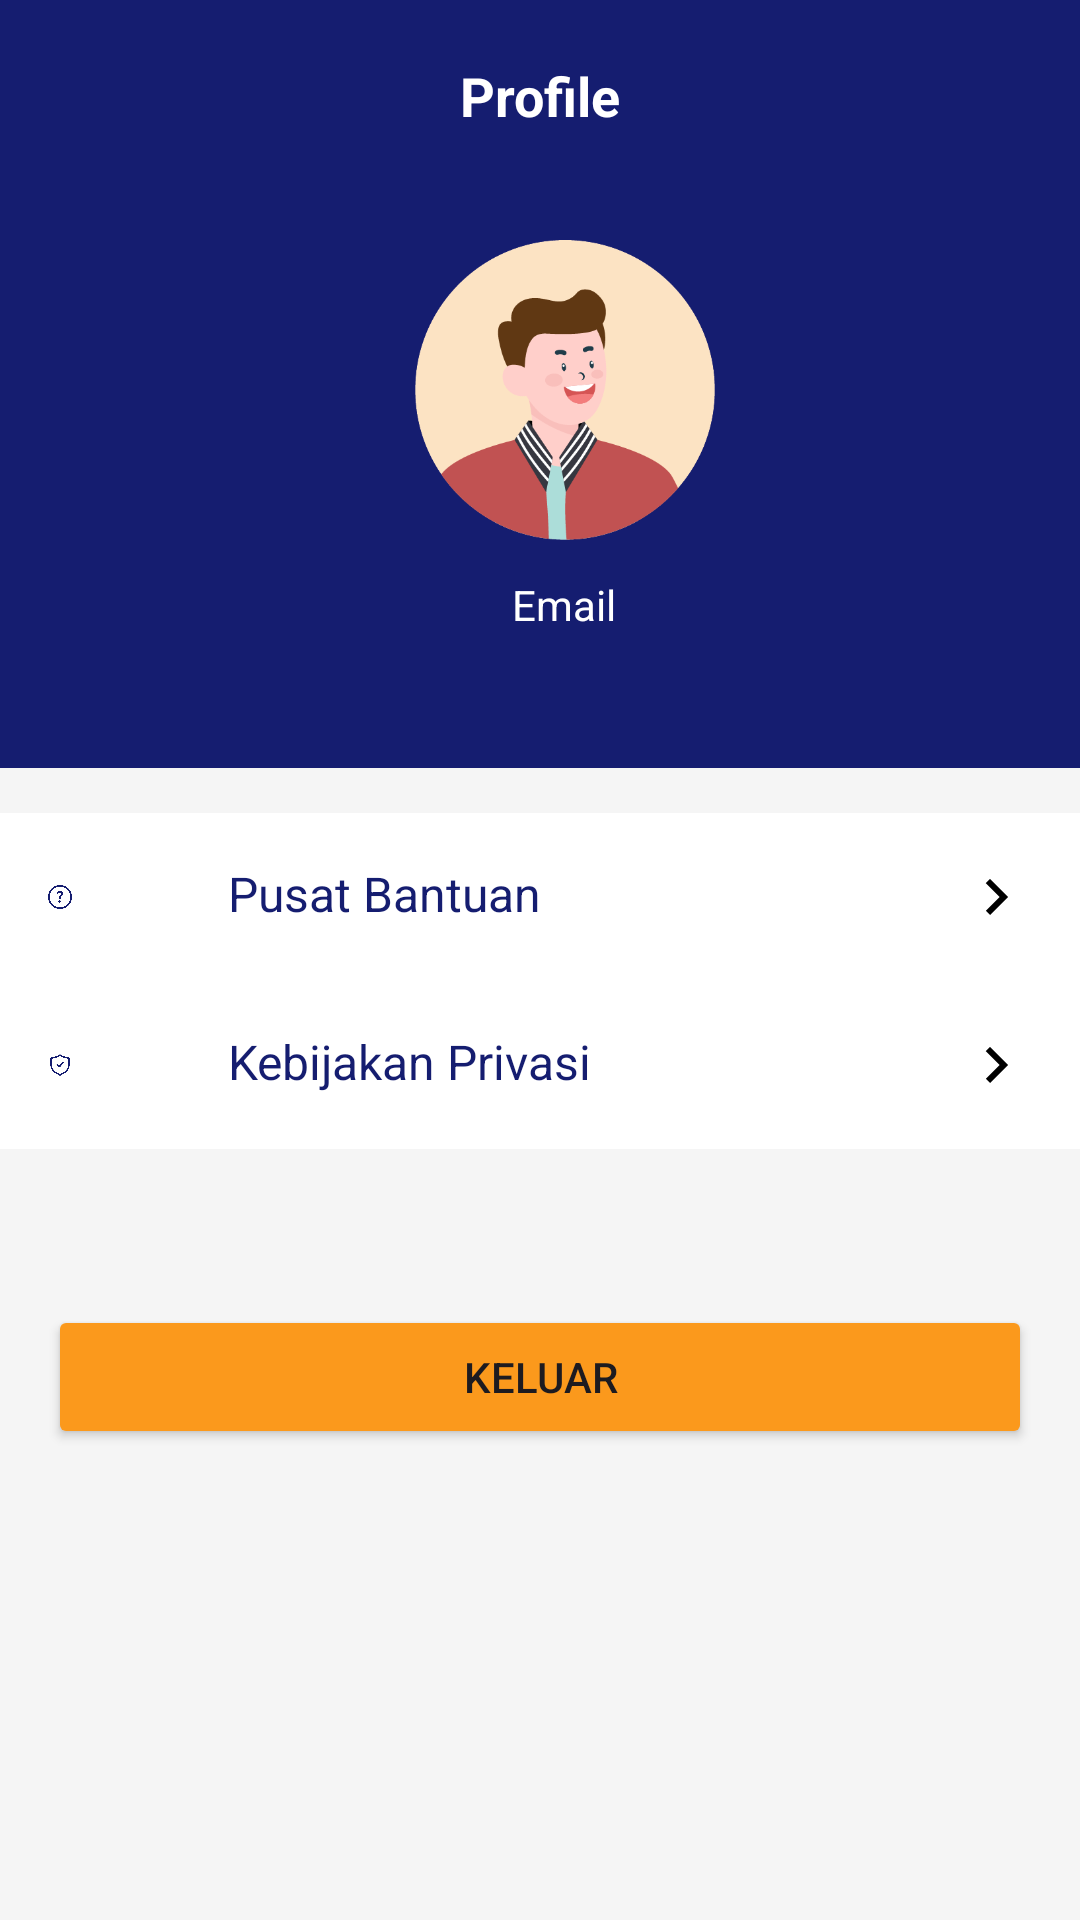

Layout XML and referenced resources for this Android screen:
<!-- AndroidManifest.xml: application theme Theme.WearShare -->
<!-- res/layout/fragment_profile.xml -->
<?xml version="1.0" encoding="utf-8"?>
<FrameLayout xmlns:android="http://schemas.android.com/apk/res/android"
    xmlns:app="http://schemas.android.com/apk/res-auto"
    xmlns:tools="http://schemas.android.com/tools"
    android:layout_width="match_parent"
    android:layout_height="match_parent"
    android:background="#f5f5f5"
    tools:context=".ui.profile.ProfileFragment">

    <androidx.constraintlayout.widget.ConstraintLayout
        android:layout_width="match_parent"
        android:layout_height="match_parent">

        <androidx.appcompat.widget.Toolbar
            android:id="@+id/toolbar"
            android:layout_width="match_parent"
            android:layout_height="?attr/actionBarSize"
            android:background="@color/blue"
            app:layout_constraintEnd_toEndOf="parent"
            app:layout_constraintHorizontal_bias="0.0"
            app:layout_constraintStart_toStartOf="parent"
            app:layout_constraintTop_toTopOf="parent">

            <TextView
                android:id="@+id/custom_title"
                android:layout_width="wrap_content"
                android:layout_height="wrap_content"
                android:layout_gravity="center"
                android:text="@string/title_profile"
                android:textAlignment="center"
                android:textColor="@color/white"
                android:textSize="18sp"
                android:textStyle="bold" />

        </androidx.appcompat.widget.Toolbar>

        <View
            android:id="@+id/header_background"
            android:layout_width="0dp"
            android:layout_height="200dp"
            android:layout_marginTop="56dp"
            android:layout_marginBottom="80dp"
            android:background="@color/blue"
            app:layout_constraintEnd_toEndOf="parent"
            app:layout_constraintHorizontal_bias="0.0"
            app:layout_constraintStart_toStartOf="parent"
            app:layout_constraintTop_toTopOf="parent" />

        <ImageView
            android:id="@+id/profile_image"
            android:layout_width="100dp"
            android:layout_height="100dp"
            android:layout_gravity="center"
            android:layout_marginTop="16dp"
            android:scaleType="centerCrop"
            android:src="@drawable/asset"
            app:layout_constraintEnd_toEndOf="parent"
            app:layout_constraintHorizontal_bias="0.532"
            app:layout_constraintStart_toStartOf="parent"
            app:layout_constraintTop_toBottomOf="@+id/toolbar" />

        <TextView
            android:id="@+id/profile_email"
            android:layout_width="wrap_content"
            android:layout_height="wrap_content"
            android:layout_marginTop="12dp"
            android:text="Email"
            android:textColor="@color/white"
            android:textSize="14sp"
            app:layout_constraintEnd_toEndOf="parent"
            app:layout_constraintHorizontal_bias="0.525"
            app:layout_constraintStart_toStartOf="parent"
            app:layout_constraintTop_toBottomOf="@+id/profile_image" />

        <RelativeLayout
            android:id="@+id/bantuan"
            android:layout_width="match_parent"
            android:layout_height="wrap_content"
            android:background="#FFFFFF"
            android:layout_marginTop="60dp"
            android:padding="16dp"
            app:layout_constraintTop_toBottomOf="@+id/profile_email"
            app:layout_constraintStart_toStartOf="parent"
            app:layout_constraintEnd_toEndOf="parent">

            <ImageView
                android:layout_width="70dp"
                android:layout_height="24dp"
                android:layout_alignParentEnd="true"
                android:layout_centerVertical="true"
                android:layout_marginEnd="320dp"
                android:src="@drawable/ic_pusatbantuan" />

            <TextView
                android:layout_width="wrap_content"
                android:layout_height="wrap_content"
                android:text="@string/bantuan"
                android:layout_marginStart="60dp"
                android:textColor="@color/blue"
                android:textSize="16sp" />

            <ImageView
                android:layout_width="wrap_content"
                android:layout_height="wrap_content"
                android:layout_alignParentEnd="true"
                android:layout_centerVertical="true"
                android:src="@drawable/ic_right" />
        </RelativeLayout>

        <RelativeLayout
            android:id="@+id/kebijakanpriv"
            android:layout_width="match_parent"
            android:layout_height="wrap_content"
            android:background="#FFFFFF"
            android:padding="16dp"
            app:layout_constraintEnd_toEndOf="parent"
            app:layout_constraintHorizontal_bias="0.0"
            app:layout_constraintStart_toStartOf="parent"
            app:layout_constraintTop_toBottomOf="@+id/bantuan"
            tools:ignore="MissingConstraints"
            tools:layout_editor_absoluteY="327dp">

            <ImageView
                android:layout_width="70dp"
                android:layout_height="24dp"
                android:layout_alignParentEnd="true"
                android:layout_centerVertical="true"
                android:layout_marginEnd="320dp"
                android:src="@drawable/ic_kebijakanpriv" />

            <TextView
                android:layout_width="wrap_content"
                android:layout_height="wrap_content"
                android:layout_marginStart="60dp"
                android:text="@string/kebijakan_privasi"
                android:textColor="@color/blue"
                android:textSize="16sp" />

            <ImageView
                android:layout_width="wrap_content"
                android:layout_height="wrap_content"
                android:layout_alignParentEnd="true"
                android:layout_centerVertical="true"
                android:src="@drawable/ic_right" />
        </RelativeLayout>

        <Button
            android:id="@+id/btn_logout"
            android:layout_width="0dp"
            android:layout_height="wrap_content"
            android:layout_marginStart="16dp"
            android:layout_marginTop="108dp"
            android:layout_marginEnd="16dp"
            android:backgroundTint="@color/yellow"
            android:text="Keluar"
            app:layout_constraintEnd_toEndOf="parent"
            app:layout_constraintHorizontal_bias="0.0"
            app:layout_constraintStart_toStartOf="parent"
            app:layout_constraintTop_toBottomOf="@+id/bantuan" />

    </androidx.constraintlayout.widget.ConstraintLayout>

</FrameLayout>
<!-- resources referenced by this layout -->
<resources>
  <color name="blue">#151D70</color>
  <color name="white">#FFFFFFFF</color>
  <color name="yellow">#FB991C</color>
  <!-- drawable asset: png bitmap (drawable, 21931 bytes) -->
  <!-- drawable ic_kebijakanpriv: png bitmap (drawable, 19285 bytes) -->
  <!-- drawable ic_pusatbantuan: png bitmap (drawable, 27533 bytes) -->
  <!-- drawable ic_right (drawable) -->
  <vector xmlns:android="http://schemas.android.com/apk/res/android"
      android:width="24dp"
      android:height="24dp"
      android:viewportWidth="24"
      android:viewportHeight="24">
      
      <path
          android:fillColor="#000000"
          android:pathData="M8.59,16.59L13.17,12L8.59,7.41L10,6l6,6l-6,6L8.59,16.59z" />
  </vector>
  <string name="bantuan">Pusat Bantuan</string>
  <string name="kebijakan_privasi">Kebijakan Privasi</string>
  <string name="title_profile">Profile</string>
  <style name="Theme.WearShare" parent="Theme.Material3.DayNight.NoActionBar">
          
          <item name="colorPrimaryVariant">@color/blue</item>
          <item name="colorOnPrimary">@color/white</item>
          <item name="colorPrimary">@color/blue</item>
          
          <item name="colorSecondaryVariant">@color/teal_700</item>
          <item name="colorOnSecondary">@color/black</item>
          
          <item name="android:statusBarColor">?attr/colorPrimaryVariant</item>
          
      </style>
  <color name="teal_700">#FF018786</color>
  <color name="black">#FF000000</color>
</resources>
